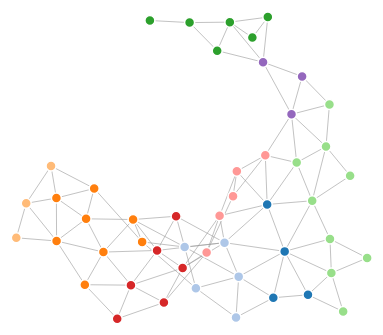
D3 v3 page, settled after 360 driven frames (6 s of simulated time); the page loaded 1 data file(s).



var width = 960,
    height = 500;

var color = d3.scale.category20();

var force = d3.layout.force()
    .charge(-120)
    .linkDistance(30)
    .size([width, height]);

var svg = d3.select("body").append("svg")
    .attr("width", width)
    .attr("height", height);

d3.json("data.json", function(error, graph) {
  if (error) throw error;

  force
      .nodes(graph.nodes)
      .links(graph.links)
      .start();

  var link = svg.selectAll(".link")
      .data(graph.links)
    .enter().append("line")
      .attr("class", "link")
      .style("stroke-width", function(d) { return Math.sqrt(d.value); });

  var node = svg.selectAll(".node")
      .data(graph.nodes)
    .enter().append("circle")
      .attr("class", "node")
      .attr("r", 5)
      .style("fill", function(d) { return color(d.group); })
      .call(force.drag);

  node.append("title")
      .text(function(d) { return d.name; });

  force.on("tick", function() {
    link.attr("x1", function(d) { return d.source.x; })
        .attr("y1", function(d) { return d.source.y; })
        .attr("x2", function(d) { return d.target.x; })
        .attr("y2", function(d) { return d.target.y; });

    node.attr("cx", function(d) { return d.x; })
        .attr("cy", function(d) { return d.y; });
  });
});



### data: data.json
{
 "nodes": [
  {
   "abb": "AL",
   "name": "AL",
   "region": "East South Central",
   "group": 6
  },
  {
   "abb": "AR",
   "name": "AR",
   "region": "West South Central",
   "group": 7
  },
  {
   "abb": "AZ",
   "name": "AZ",
   "region": "Mountain",
   "group": 8
  },
  {
   "abb": "CA",
   "name": "CA",
   "region": "Pacific",
   "group": 9
  },
  {
   "abb": "CO",
   "name": "CO",
   "region": "Mountain",
   "group": 8
  },
  {
   "abb": "CT",
   "name": "CT",
   "region": "New England",
   "group": 1
  },
  {
   "abb": "DC",
   "name": "DC",
   "region": "South Atlantic",
   "group": 5
  },
  {
   "abb": "DE",
   "name": "DE",
   "region": "South Atlantic",
   "group": 5
  },
  "... 41 more items"
 ],
 "links": [
  {
   "source": 0,
   "target": 8
  },
  {
   "source": 0,
   "target": 9
  },
  {
   "source": 0,
   "target": 23
  },
  {
   "source": 0,
   "target": 40
  },
  {
   "source": 1,
   "target": 16
  },
  {
   "source": 1,
   "target": 22
  },
  {
   "source": 1,
   "target": 23
  },
  {
   "source": 1,
   "target": 34
  },
  "... 99 more items"
 ]
}